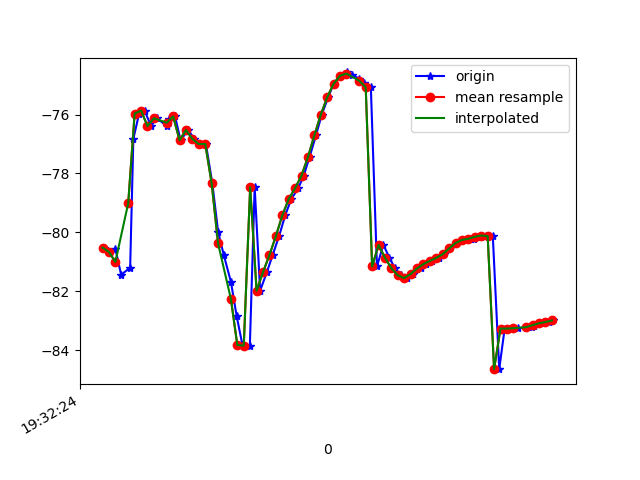

Values plotted in this chart, from the file beside it:
1617737544866, 433181493520525, -80.51918, 13.439265, -6.159742
1617737544880, 433181512751295, -80.67, 13.67, -6.914
1617737544900, 433181531982065, -80.57, 13.3, -6.755
1617737544918, 433181551212835, -81.44, 13.89, -6.661
1617737544946, 433181570443605, -81.2, 13.41, -6.544
1617737544956, 433181589674375, -76.82, 14.1, -6.543
1617737544974, 433181608905145, -75.97, 13.29, -6.66
1617737544991, 433181628135915, -75.86, 13.08, -6.483
1617737545011, 433181647366685, -76.39, 13.7, -7.103
1617737545029, 433181666597455, -76.13, 13.57, -6.919
1617737545060, 433181685828225, -76.39, 13.98, -6.299
1617737545068, 433181705058995, -76.17, 14.02, -6.408
1617737545086, 433181724289765, -76.06, 14.06, -5.474
1617737545103, 433181743520535, -76.87, 15.34, -4.833
1617737545127, 433181762751305, -76.53, 15.74, -3.685
1617737545146, 433181781982075, -76.83, 17.01, -1.374
1617737545164, 433181801212845, -77, 18.42, -0.214
1617737545182, 433181820443615, -77, 19.69, 2.393
1617737545202, 433181839674385, -78.33, 22.25, 5.76
1617737545220, 433181858905155, -79.98, 24.9, 9.538
1617737545238, 433181878135925, -80.78, 26.49, 13.15
1617737545260, 433181897366695, -81.68, 28.27, 16.71
1617737545278, 433181916597465, -82.85, 30.08, 20.31
1617737545296, 433181935828235, -83.83, 30.95, 23.54
1617737545319, 433181955059005, -83.85, 30.62, 25.81
1617737545334, 433181974289775, -78.46, 26.1, 25.63
1617737545351, 433181993520545, -81.98, 29.27, 28.23
1617737545372, 433182012751315, -81.35, 28.94, 28.85
1617737545390, 433182031982085, -80.77, 28.52, 29.33
1617737545410, 433182051212855, -80.13, 27.9, 29.61
1617737545429, 433182070443625, -79.43, 27.17, 29.6
1617737545448, 433182089674395, -78.87, 26.63, 29.39
1617737545470, 433182108905165, -78.5, 26.34, 28.97
1617737545487, 433182128135935, -78.07, 26, 28.14
1617737545505, 433182147366705, -77.44, 25.31, 26.83
1617737545525, 433182166597475, -76.71, 24.29, 25.17
1617737545543, 433182185828245, -76, 23.06, 23.23
1617737545563, 433182205059015, -75.41, 21.64, 21.24
1617737545580, 433182224289785, -74.96, 20.11, 19.18
1617737545600, 433182243520555, -74.68, 18.82, 16.91
1617737545621, 433182262751325, -74.57, 17.87, 14.42
1617737545638, 433182281982095, -74.65, 17.08, 11.93
1617737545660, 433182301212865, -74.78, 16.16, 9.498
1617737545676, 433182320443635, -74.92, 15.13, 7.108
1617737545696, 433182339674405, -75.07, 14.53, 4.78
1617737545715, 433182358905175, -81.16, 15.44, 3.334
1617737545735, 433182378135945, -80.43, 14, 0.9075
1617737545754, 433182397366715, -80.86, 13.18, -0.6149
1617737545771, 433182416597485, -81.22, 12.19, -1.759
1617737545789, 433182435828255, -81.46, 11.54, -2.582
1617737545809, 433182455059025, -81.55, 11.3, -3.349
1617737545827, 433182474289795, -81.42, 11.24, -4.134
1617737545852, 433182493520565, -81.22, 11.35, -4.783
1617737545867, 433182512751335, -81.08, 11.53, -5.237
1617737545885, 433182531982105, -80.97, 11.65, -5.533
1617737545908, 433182551212875, -80.87, 11.59, -5.71
1617737545923, 433182570443645, -80.74, 11.44, -5.794
1617737545942, 433182589674415, -80.55, 11.36, -5.836
1617737545961, 433182608905185, -80.36, 11.43, -5.852
1617737545980, 433182628135955, -80.26, 11.54, -5.788
1617737546008, 433182647366725, -80.23, 11.63, -5.63
... 14 more rows
